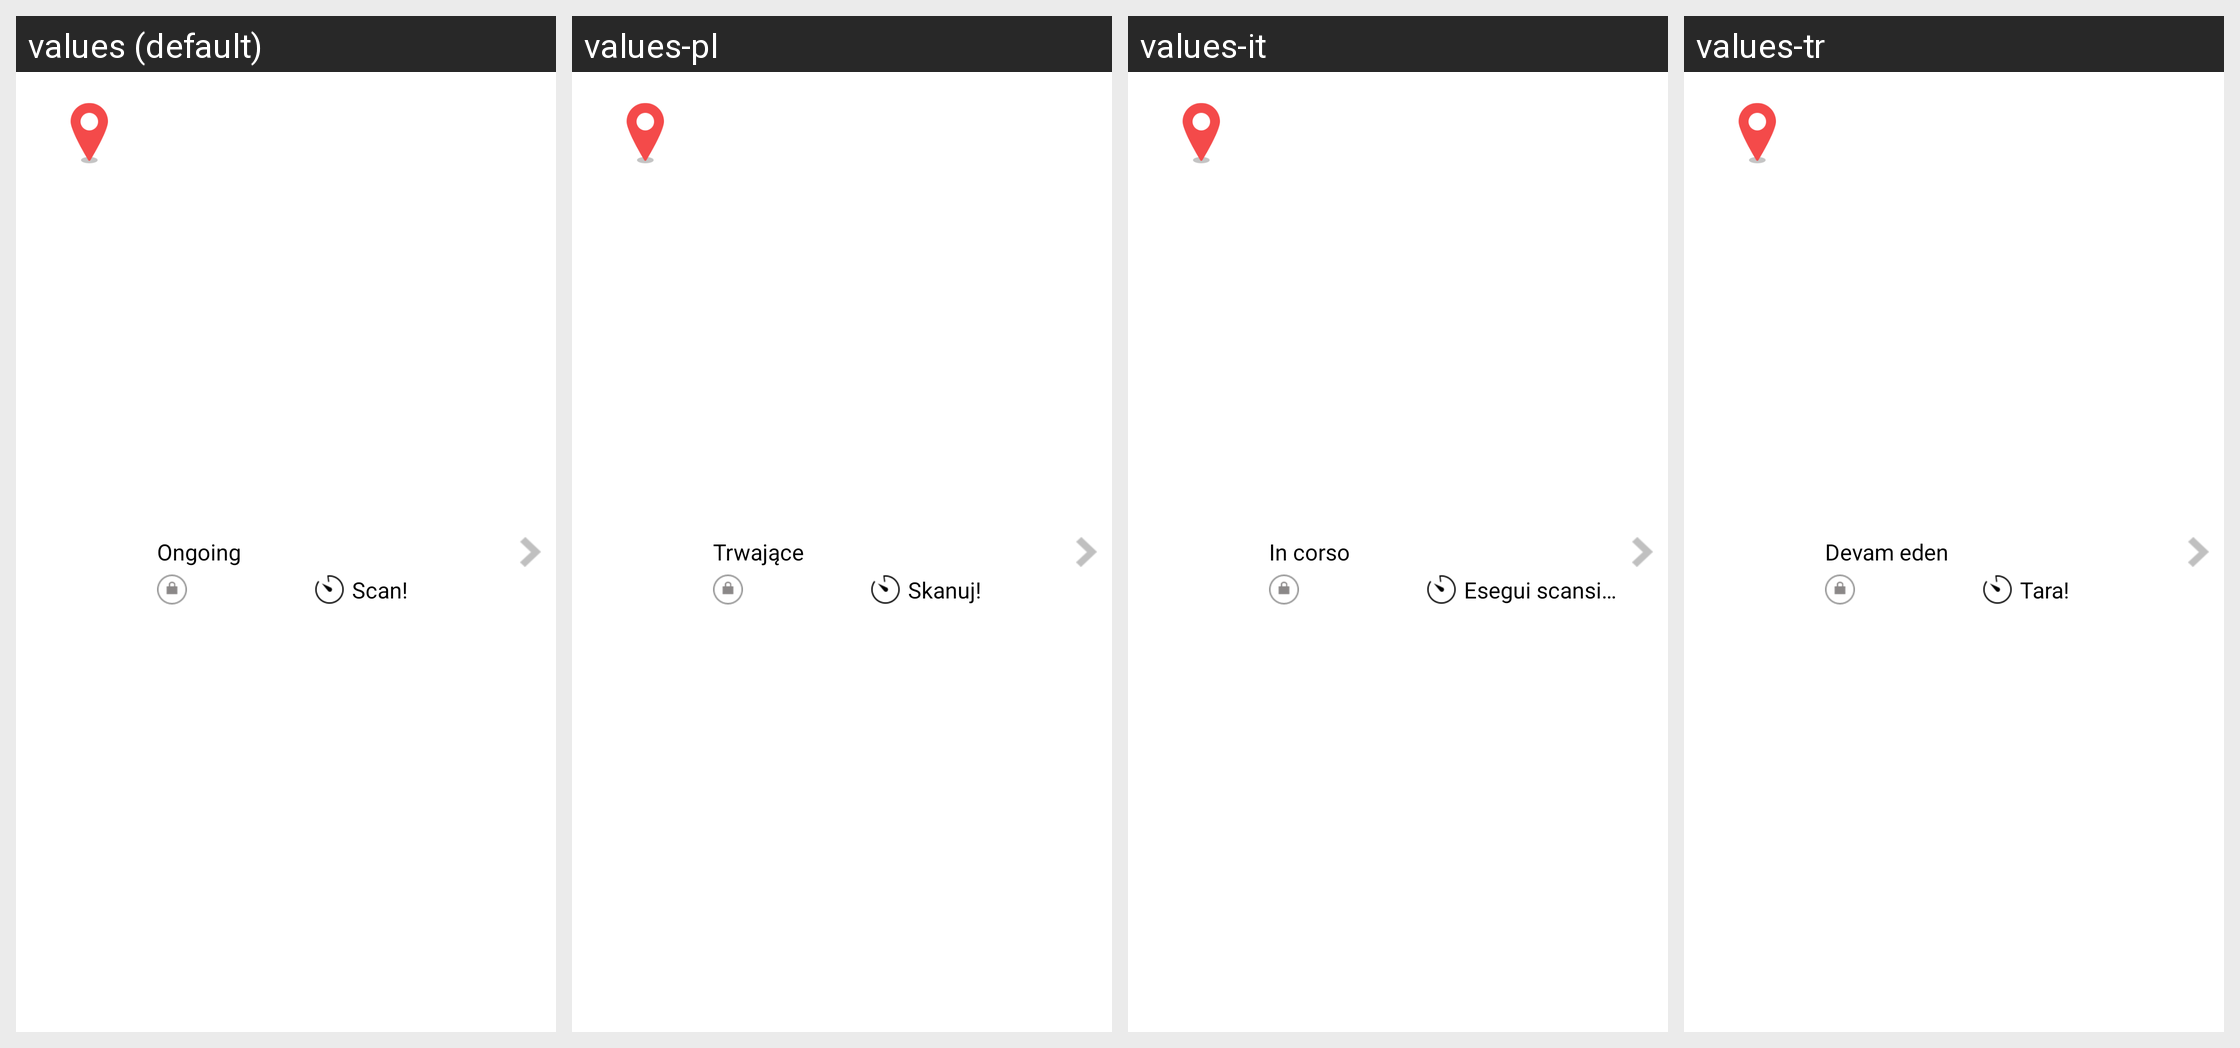

Locale-by-locale string values for the Android screen shown in this grid:
Android screen res/layout/coupon_row.xml rendered under 4 locales, left to right: values (default), values-pl, values-it, values-tr. Device: Nexus 5 (rendered at 1080×1920; each locale shown at half size, 540×960, under a caption strip naming it); theme Theme.MaterialComponents.DayNight.NoActionBar.
Other locales in the repository, not shown: values-ar, values-ca, values-cs, values-da, values-da-rDK, values-de, values-el, values-en-rAU, values-en-rGB, values-es, values-fi, values-fr, values-fr-rCA, values-he, values-hu, values-in, values-iw, values-iw-rIL, values-ja, values-ko, values-nb, values-nl, values-nn, values-no, values-pt, values-pt-rBR, values-ro, values-ru, values-sv, values-sv-rSE, values-tw, values-zh, values-zh-rCN, values-zh-rTW.
Strings drawn on this screen, with the default value and each locale's value (text and hints the layout hard-codes, and strings that could not be matched under every locale, appear in the picture but are not listed):

ongoing
  values: Ongoing
  values-pl: Trwające
  values-it: In corso
  values-tr: Devam eden

scan
  values: Scan!
  values-pl: Skanuj!
  values-it: Esegui scansione!
  values-tr: Tara!
